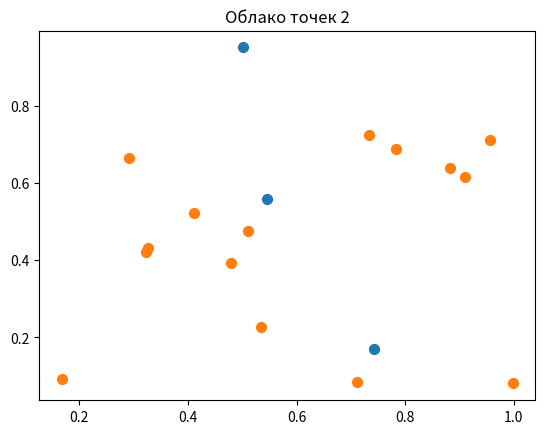
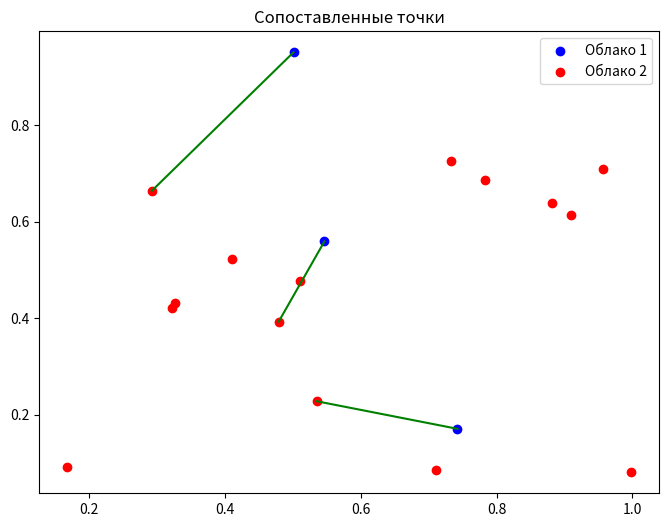

Source code (Python) for these figures, in order:
import numpy as np
from scipy.spatial.distance import cdist

def find_nearest_points(points1, points2, metric='euclidean'):
    """
    Находит ближайшие точки во втором облаке для каждой точки в первом облаке,
    гарантируя, что каждая точка во втором облаке может быть ближайшей только для одной точки из первого облака,
    и учитывая условие, что ближайшей может считаться только та точка, минимальное расстояние до которой меньше 1.
    
    :param points1: Первый набор точек.
    :param points2: Второй набор точек.
    :param metric: Метрика расстояния ('euclidean', 'cityblock' и т.д.).
    :return: Список пар (точка из первого облака, ближайшая точка из второго облака), удовлетворяющих условиям.
    """
    # Инициализация списка пар
    valid_pairs = []
    
    # Повторяем процесс для каждой точки в первом облаке
    for point1 in points1:
        # Вычисляем расстояния от текущей точки первого облака до всех точек второго облака
        distances = cdist(np.array([point1]), points2, metric=metric)
        
        # Находим индекс ближайшей точки во втором облаке
        nearest_index = np.argmin(distances)
        
        # Проверяем, удовлетворяет ли минимальное расстояние условию (меньше 1)
        min_distance = distances[0][nearest_index]
        if min_distance < 1:
            # Добавляем пару (точка из первого облака, ближайшая точка из второго облака) в список
            valid_pairs.append((point1, points2[nearest_index]))
            
            # Удаляем найденную ближайшую точку из второго облака, чтобы она не могла быть выбрана снова
            points2 = np.delete(points2, nearest_index, axis=0)
    
    return valid_pairs

# Генерация облаков точек
points1 = np.random.rand(3, 3)  # Первое облако из 3 точек
points2 = np.random.rand(15, 3)  # Второе облако из 15 точек

# Поиск ближайших точек
pairs = find_nearest_points(points1, points2, metric='euclidean')

# Вывод пар сопоставленных точек
for point1, point2 in pairs:
    print(f"({point1}, {point2})")


import matplotlib.pyplot as plt

def plot_points(points, title=None):
    """Функция для визуализации облака точек."""
    plt.scatter(points[:, 0], points[:, 1], s=50)  # Исправлено здесь
    plt.title(title)
    plt.show()

# Генерация облаков точек
points1 = np.random.rand(3, 3)  # Первое облако из 3 точек
points2 = np.random.rand(15, 3)  # Второе облако из 15 точек

# Поиск ближайших точек
pairs = find_nearest_points(points1, points2, metric='euclidean')

# Визуализация каждого облака отдельно
plot_points(points1, "Облако точек 1")
plot_points(points2, "Облако точек 2")

# Визуализация сопоставленных точек
plt.figure(figsize=(8, 6))
plt.scatter(points1[:, 0], points1[:, 1], color='blue', label='Облако 1')  # Исправлено здесь
plt.scatter(points2[:, 0], points2[:, 1], color='red', label='Облако 2')  # Исправлено здесь
for point1, point2 in pairs:
    plt.plot([point1[0], point2[0]], [point1[1], point2[1]], color='green')  # Исправлено здесь
plt.legend()
plt.title('Сопоставленные точки')
plt.show()
